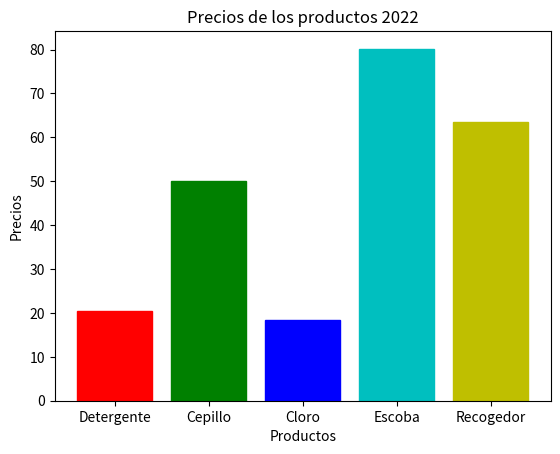

Generate this figure with matplotlib:
import matplotlib.pyplot as plt
productos = ["Detergente", "Cepillo", "Cloro", "Escoba", "Recogedor"]
precios = [20.5, 50.1, 18.5, 80.2, 63.4]

barlist=plt.bar(productos, precios)
barlist[0].set_color('r')
barlist[1].set_color('g')
barlist[2].set_color('b')
barlist[3].set_color('c')
barlist[4].set_color('y')
plt.title("Precios de los productos 2022")
plt.xlabel("Productos")
plt.ylabel("Precios")
plt.show()

"""
plt.title("Productos 2022")
plt.xlabel("Productos")
plt.ylabel("Precios")

plt.plot(meses, dolar, "bH", meses, euro, "r>-")
plt.legend(["Dólar", "Euro"])
plt.show()

barlist=plt.bar(["a","b","c","d"], [1,2,3,4])
barlist[0].set_color('r')
barlist[1].set_color('g')
barlist[2].set_color('b')
barlist[3].set_color('c')
plt.show()
"""